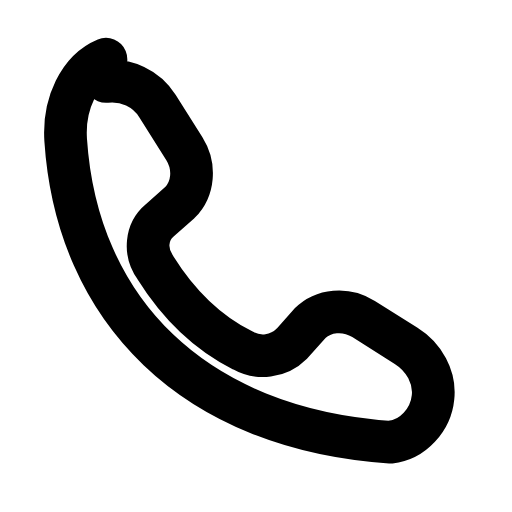
t = 0.00 s
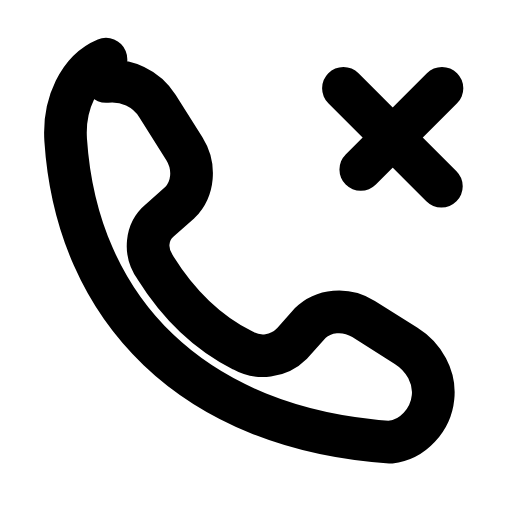
t = 0.23 s
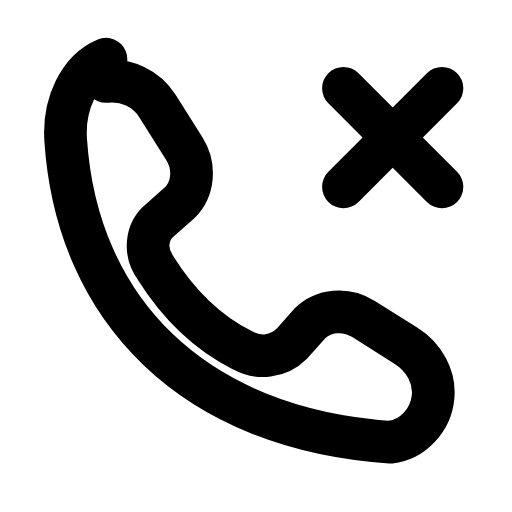
t = 0.45 s
t = 0.71 s: frame unchanged from t = 0.45 s, image omitted
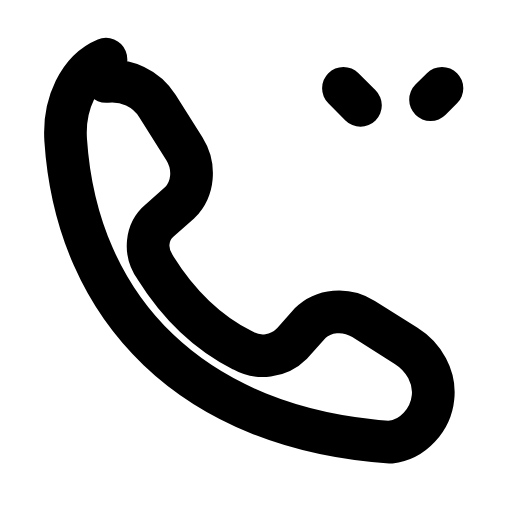
t = 0.94 s
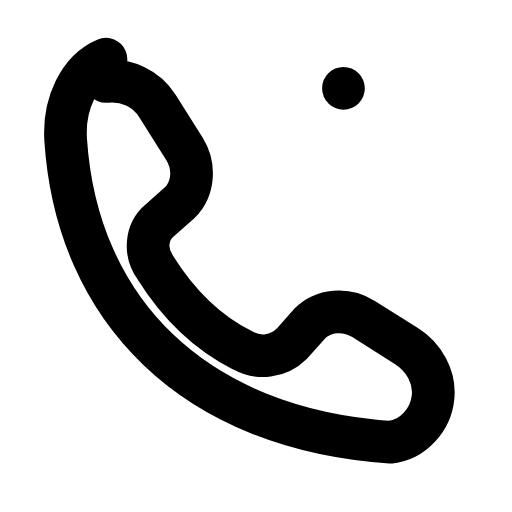
t = 1.16 s

The animated SVG that drew these frames (rendered in a browser with its animation timeline set to each time). Animation: 2 SMIL elements (animate=2); one cycle of 1.40 s, repeats indefinitely.

<svg xmlns="http://www.w3.org/2000/svg" width="24" height="24" viewBox="0 0 24 24" fill="none"><g transform="translate(-0.597 -0.588) scale(1.05)"><path stroke="currentColor" stroke-width="1.905" stroke-linecap="round" stroke-linejoin="round" fill="none" d="M5.3 4.2C6.2 4.1 7.1 4.5 7.6 5.3L8.8 7.2C9.3 8 9.2 9 8.6 9.6L7.7 10.4C7.1 10.9 7 11.8 7.5 12.5C8.5 14.1 9.8 15.4 11.4 16.2C12.1 16.6 13 16.5 13.6 15.9L14.4 15C15 14.4 16 14.3 16.8 14.8L18.7 16C19.5 16.5 20 17.4 19.9 18.3C19.8 19.3 19 20.2 18 20.3C9.2 19.7 4 14.4 3.5 6.8C3.4 5.2 4.1 3.7 5.3 3.2Z"></path><line stroke="currentColor" stroke-width="1.905" stroke-linecap="round" stroke-linejoin="round" fill="none" x1="15.9" y1="4.5" x2="20.3" y2="8.9" pathLength="1" stroke-dasharray="1"><animate attributeName="stroke-dashoffset" values="1;1;0;0;1;1;1" keyTimes="0;0.036;0.225;0.6;0.876;0.9;1" dur="1.4s" repeatCount="indefinite" calcMode="spline" keySplines="0.16 1 0.3 1;0.16 1 0.3 1;0.16 1 0.3 1;0.16 1 0.3 1;0.16 1 0.3 1;0.16 1 0.3 1"/></line><line stroke="currentColor" stroke-width="1.905" stroke-linecap="round" stroke-linejoin="round" fill="none" x1="20.3" y1="4.5" x2="15.9" y2="8.9" pathLength="1" stroke-dasharray="1"><animate attributeName="stroke-dashoffset" values="1;1;0;0;1;1;1" keyTimes="0;0.1125;0.315;0.6;0.825;0.9;1" dur="1.4s" repeatCount="indefinite" calcMode="spline" keySplines="0.16 1 0.3 1;0.16 1 0.3 1;0.16 1 0.3 1;0.16 1 0.3 1;0.16 1 0.3 1;0.16 1 0.3 1"/></line></g></svg>
